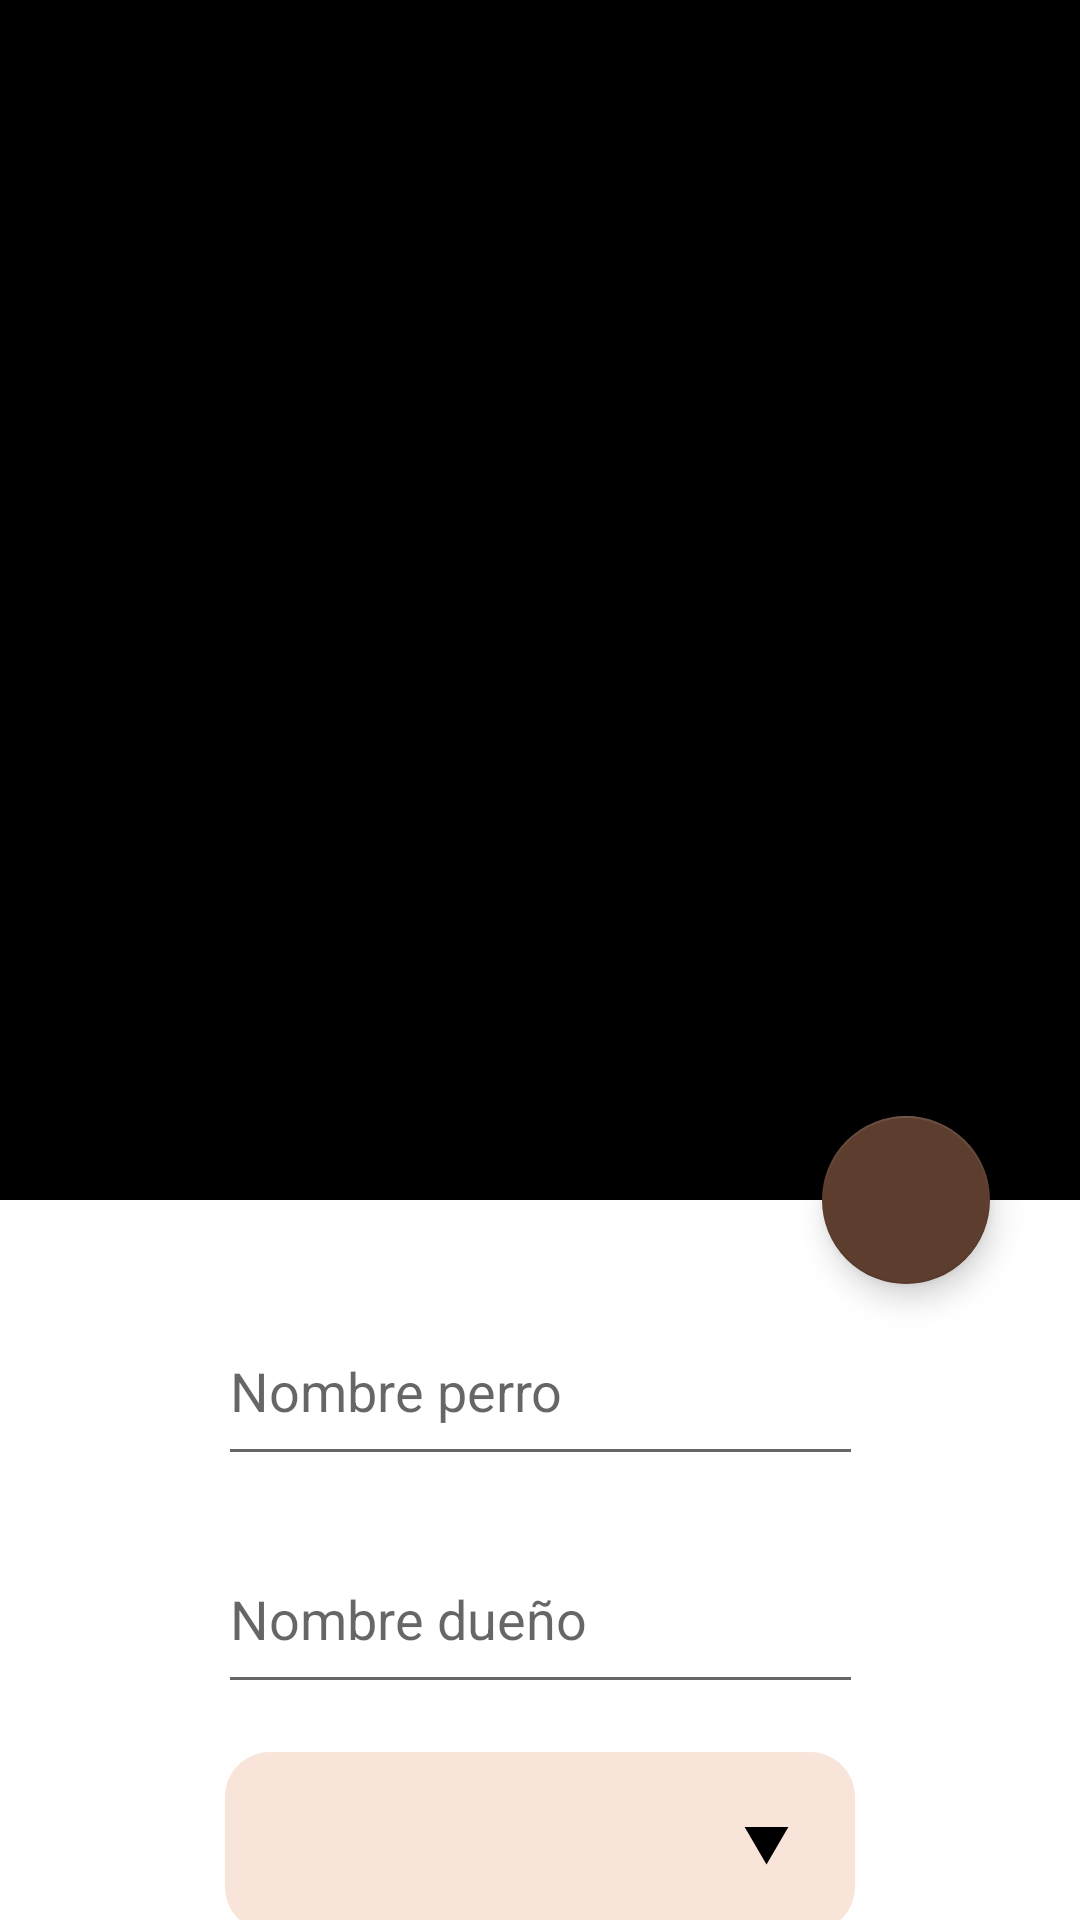

Layout XML and referenced resources for this Android screen:
<!-- AndroidManifest.xml: application theme Theme.GuauApp -->
<!-- res/layout/fragment_create_profile.xml -->
<?xml version="1.0" encoding="utf-8"?>
<androidx.coordinatorlayout.widget.CoordinatorLayout xmlns:android="http://schemas.android.com/apk/res/android"
    xmlns:app="http://schemas.android.com/apk/res-auto"
    xmlns:tools="http://schemas.android.com/tools"
    android:layout_width="match_parent"
    android:layout_height="match_parent"
    android:background="@drawable/ctr_bg"
    tools:context=".ui.create_profile.CreateProfileFragment">

    <com.google.android.material.appbar.AppBarLayout
        android:id="@+id/appbar"
        android:layout_width="match_parent"
        android:layout_height="400dp"
        android:fitsSystemWindows="true">
        <com.google.android.material.appbar.CollapsingToolbarLayout
            android:layout_width="match_parent"
            android:layout_height="match_parent"
            android:fitsSystemWindows="true"
            app:contentScrim="#95000000"
            app:layout_scrollFlags="scroll|snap|exitUntilCollapsed"
            android:id="@+id/collapsing_toolbar"
            android:background="@drawable/ctr_bg">

            <androidx.recyclerview.widget.RecyclerView
                android:id="@+id/recyclerView"
                android:layout_width="match_parent"
                android:layout_height="match_parent"
                android:layout_gravity="center|end"
                android:orientation="horizontal"
                android:scaleType="centerCrop"
                app:layoutManager="com.google.android.material.carousel.CarouselLayoutManager"
                app:layout_collapseMode="parallax" />

            <androidx.appcompat.widget.Toolbar
                android:id="@+id/toolbar"
                android:layout_width="match_parent"
                android:layout_height="?attr/actionBarSize"
                app:layout_collapseMode="pin"/>

        </com.google.android.material.appbar.CollapsingToolbarLayout>

    </com.google.android.material.appbar.AppBarLayout>

    <androidx.core.widget.NestedScrollView
        android:layout_width="match_parent"
        android:layout_height="match_parent"
        android:background="@drawable/layout_bg"
        app:layout_behavior="com.google.android.material.appbar.AppBarLayout$ScrollingViewBehavior">

        <androidx.constraintlayout.widget.ConstraintLayout
            android:layout_width="match_parent"
            android:layout_height="match_parent">

            <EditText
                android:id="@+id/txv_owenerName"
                android:layout_width="215dp"
                android:layout_height="60dp"
                android:layout_marginStart="50dp"
                android:layout_marginTop="16dp"
                android:layout_marginEnd="50dp"
                android:ems="10"
                android:hint="Nombre dueño"
                android:inputType="text"
                android:maxLength="20"
                android:maxLines="1"
                app:layout_constraintEnd_toEndOf="parent"
                app:layout_constraintStart_toStartOf="parent"
                app:layout_constraintTop_toBottomOf="@+id/txv_dogName" />

            <Spinner
                android:id="@+id/spn_cities"
                android:layout_width="210dp"
                android:layout_height="60dp"
                android:layout_marginStart="50dp"
                android:layout_marginTop="16dp"
                android:layout_marginEnd="50dp"
                app:layout_constraintEnd_toEndOf="parent"
                app:layout_constraintStart_toStartOf="parent"
                android:background="@drawable/bg_spinner"
                app:layout_constraintTop_toBottomOf="@+id/spn_province" />

            <Button
                android:id="@+id/btn_addDog"
                android:layout_width="wrap_content"
                android:layout_height="wrap_content"
                android:layout_marginTop="32dp"
                android:layout_marginBottom="32dp"
                android:text="Añadir perro"
                app:layout_constraintBottom_toBottomOf="parent"
                app:layout_constraintEnd_toEndOf="parent"
                app:layout_constraintStart_toStartOf="parent"
                app:layout_constraintTop_toBottomOf="@+id/sw_castrated" />

            <Spinner
                android:id="@+id/spn_province"
                android:layout_width="210dp"
                android:layout_height="60dp"
                android:layout_marginStart="50dp"
                android:layout_marginTop="16dp"
                android:layout_marginEnd="50dp"
                app:layout_constraintEnd_toEndOf="parent"
                app:layout_constraintStart_toStartOf="parent"
                app:layout_constraintTop_toBottomOf="@+id/spn_breed"
                android:background="@drawable/bg_spinner"/>

            <Spinner
                android:id="@+id/spn_breed"
                android:layout_width="210dp"
                android:layout_height="60dp"
                android:layout_marginStart="50dp"
                android:layout_marginTop="16dp"
                android:layout_marginEnd="50dp"
                app:layout_constraintEnd_toEndOf="parent"
                app:layout_constraintStart_toStartOf="parent"
                app:layout_constraintTop_toBottomOf="@+id/txv_owenerName"
                android:background="@drawable/bg_spinner"/>

            <EditText
                android:id="@+id/txv_dogName"
                android:layout_width="215dp"
                android:layout_height="60dp"
                android:layout_marginStart="50dp"
                android:layout_marginTop="32dp"
                android:layout_marginEnd="50dp"
                android:ems="10"
                android:hint="Nombre perro"
                android:inputType="text"
                android:maxLength="20"
                android:maxLines="1"
                app:layout_constraintEnd_toEndOf="parent"
                app:layout_constraintStart_toStartOf="parent"
                app:layout_constraintTop_toTopOf="parent" />


            <EditText
                android:id="@+id/txv_descrption"
                android:layout_width="344dp"
                android:layout_height="148dp"
                android:layout_marginStart="16dp"
                android:layout_marginTop="16dp"
                android:layout_marginEnd="16dp"
                android:background="@drawable/edit_text_rounded"
                android:backgroundTint="#B2F6D9C9"
                android:ems="10"
                android:gravity="start|top"
                android:hint="Descripcion"
                android:inputType="textMultiLine"
                android:maxLength="200"
                android:padding="20px"
                app:layout_constraintEnd_toEndOf="parent"
                app:layout_constraintStart_toStartOf="parent"
                app:layout_constraintTop_toBottomOf="@+id/spn_cities" />


            <Switch
                android:id="@+id/sw_castrated"
                android:layout_width="120dp"
                android:layout_height="35dp"
                android:layout_marginEnd="24dp"
                android:text="Castrado"
                app:layout_constraintBottom_toBottomOf="@+id/rd_gender"
                app:layout_constraintEnd_toEndOf="parent"
                app:layout_constraintTop_toTopOf="@+id/rd_gender"
                android:textStyle="bold"
                android:thumbTint="@color/brown_app_name"
                tools:ignore="UseSwitchCompatOrMaterialXml" />

            <RadioGroup
                android:id="@+id/rd_age"
                android:layout_width="wrap_content"
                android:layout_height="wrap_content"
                android:layout_marginStart="16dp"
                android:layout_marginTop="16dp"
                android:orientation='horizontal'
                app:layout_constraintStart_toStartOf="parent"
                app:layout_constraintTop_toBottomOf="@+id/txv_descrption">

                <RadioButton
                    android:id="@+id/rd_puppy"
                    android:layout_width="70dp"
                    android:layout_height="wrap_content"
                    android:layout_margin="3dp"
                    android:background="@drawable/bg_radio_buttons"
                    android:button="@android:color/transparent"
                    android:gravity="center"
                    android:padding="10px"
                    android:text="Cachorro"
                    android:textStyle="bold" />

                <RadioButton
                    android:id="@+id/rd_adult"
                    android:layout_width="70dp"
                    android:layout_height="wrap_content"
                    android:layout_margin="3dp"
                    android:background="@drawable/bg_radio_buttons"
                    android:button="@android:color/transparent"
                    android:gravity="center"
                    android:text="Adulto"
                    android:textStyle="bold"/>

                <RadioButton
                    android:id="@+id/rd_senior"
                    android:layout_width="70dp"
                    android:layout_height="wrap_content"
                    android:layout_margin="3dp"
                    android:background="@drawable/bg_radio_buttons"
                    android:button="@android:color/transparent"
                    android:gravity="center"
                    android:text="Senior"
                    android:textStyle="bold"/>

            </RadioGroup>


            <RadioGroup
                android:id="@+id/rd_gender"
                android:layout_width="wrap_content"
                android:layout_height="wrap_content"
                android:layout_marginStart="24dp"
                android:layout_marginTop="24dp"
                android:orientation='horizontal'
                app:layout_constraintStart_toStartOf="parent"
                app:layout_constraintTop_toBottomOf="@+id/rd_age">

                <RadioButton
                    android:id="@+id/rd_male"
                    android:layout_width="65dp"
                    android:layout_height="wrap_content"
                    android:layout_margin="3dp"
                    android:background="@drawable/bg_radio_buttons"
                    android:button="@android:color/transparent"
                    android:gravity="center"
                    android:text="Macho"
                    android:textStyle="bold"/>

                <RadioButton
                    android:id="@+id/rd_female"
                    android:layout_width="65dp"
                    android:layout_height="wrap_content"
                    android:layout_margin="3dp"
                    android:background="@drawable/bg_radio_buttons"
                    android:button="@android:color/transparent"
                    android:gravity="center"
                    android:text="Hembra"
                    android:textStyle="bold"/>
            </RadioGroup>

        </androidx.constraintlayout.widget.ConstraintLayout>

    </androidx.core.widget.NestedScrollView>

    <com.google.android.material.floatingactionbutton.FloatingActionButton
        android:id="@+id/floatbtn"
        android:layout_width="wrap_content"
        android:layout_height="wrap_content"
        android:layout_marginRight="30dp"
        android:baselineAlignBottom="false"
        android:src="@drawable/add"
        android:tint="#facf5a"
        app:backgroundTint="#5C3D2E"
        app:fabSize="normal"
        app:layout_anchor="@id/appbar"
        app:layout_anchorGravity="end|bottom" />


</androidx.coordinatorlayout.widget.CoordinatorLayout>
<!-- resources referenced by this layout -->
<resources>
  <color name="brown_app_name">#5C3D2E</color>
  <!-- drawable bg_radio_buttons (drawable) -->
  <?xml version="1.0" encoding="utf-8"?>
  <selector xmlns:tools="http://schemas.android.com/tools"
      xmlns:android="http://schemas.android.com/apk/res/android">
      <item android:state_checked="true" android:drawable="@drawable/bg_radio_group" />
      <item android:state_checked="false" android:drawable="@drawable/bg_radio_group" />
  </selector>
  <!-- drawable bg_spinner (drawable) -->
  <?xml version="1.0" encoding="utf-8"?>
  <selector xmlns:android="http://schemas.android.com/apk/res/android">
      <item>
          <layer-list>
              <item>
                  <shape android:shape="rectangle">
                      <solid android:color="#B2F6D9C9"></solid>
                      <padding android:right="12dp" android:left="12dp"></padding>
                      <corners android:radius="15dp"></corners>
                  </shape>
              </item>
              <item android:drawable="@drawable/ic_arrow_down"
                  android:gravity="end">
              </item>
  
          </layer-list>
      </item>
  </selector>
  <!-- drawable ctr_bg (drawable) -->
  <?xml version="1.0" encoding="utf-8"?>
  <shape xmlns:android="http://schemas.android.com/apk/res/android">
      <gradient android:startColor="@color/black"
          android:endColor="@color/black"
          android:angle="360"/>
  </shape>
  <!-- drawable edit_text_rounded (drawable) -->
  <?xml version="1.0" encoding="utf-8"?>
  <shape xmlns:android="http://schemas.android.com/apk/res/android">
      <solid android:color="@android:color/white"/>
      <corners android:radius="5dp" />
      <stroke android:width="2dp"/> 
  </shape>
  <!-- drawable layout_bg (drawable) -->
  <?xml version="1.0" encoding="utf-8"?>
  <shape xmlns:android="http://schemas.android.com/apk/res/android">
      <solid android:color="#ffffff"/>
      
  </shape>
  <style name="Theme.GuauApp" parent="Theme.MaterialComponents.DayNight.DarkActionBar">
          
          <item name="colorPrimary">@color/purple_500</item>
          <item name="colorPrimaryVariant">@color/purple_700</item>
          <item name="colorOnPrimary">@color/white</item>
          
          <item name="colorSecondary">@color/teal_200</item>
          <item name="colorSecondaryVariant">@color/teal_700</item>
          <item name="colorOnSecondary">@color/black</item>
          
          <item name="android:statusBarColor">@color/black</item>
          
      </style>
  <!-- drawable ic_arrow_down (drawable) -->
  <vector android:height="30dp" android:tint="#000000"
      android:viewportHeight="24" android:viewportWidth="24"
      android:width="35dp" xmlns:android="http://schemas.android.com/apk/res/android">
      <path android:fillColor="@android:color/white" android:pathData="M7,10l5,5 5,-5z"/>
  </vector>
  <color name="black">#FF000000</color>
  <color name="purple_500">#FF6200EE</color>
  <color name="purple_700">#FF3700B3</color>
  <color name="white">#FFFFFFFF</color>
  <color name="teal_200">#FF03DAC5</color>
  <color name="teal_700">#FF018786</color>
  <color name="beige">#f3f0d7</color>
  <color name="brown_light">#E0C097</color>
</resources>
